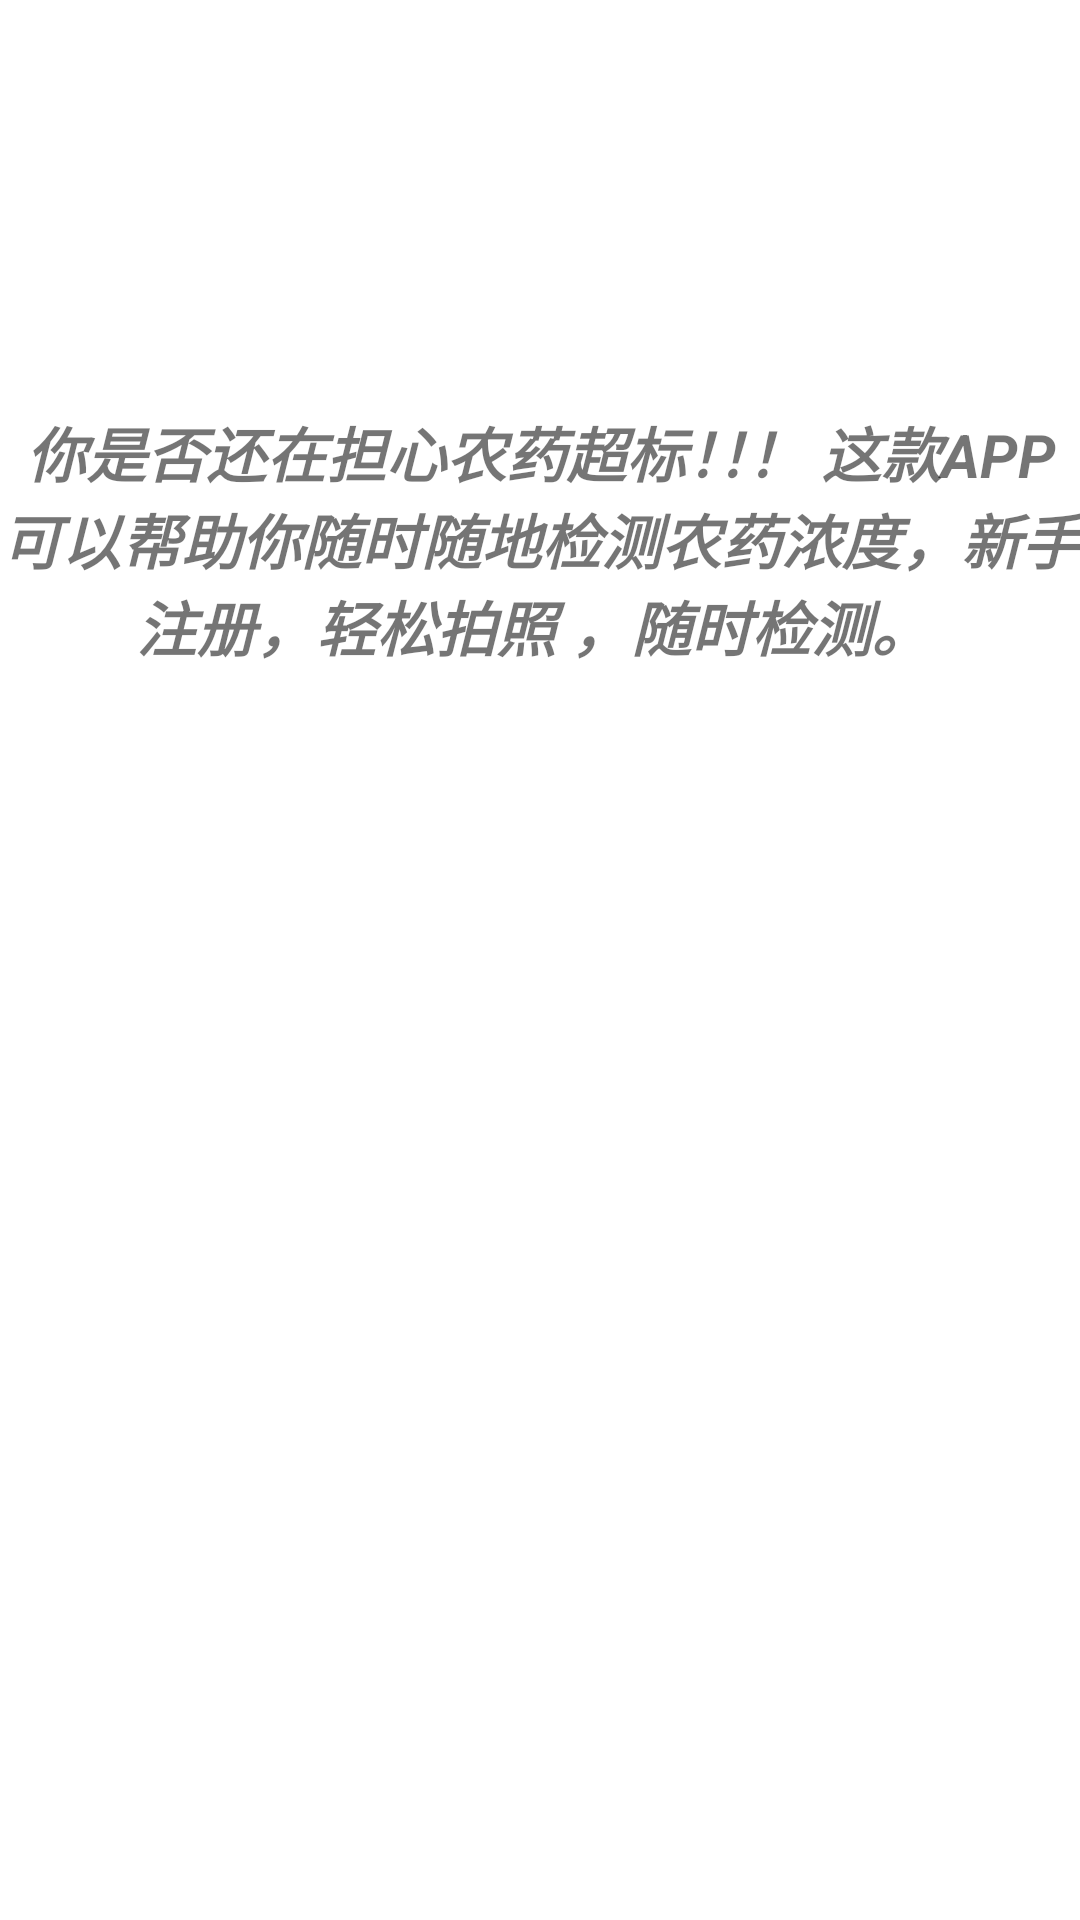

Produce the Android XML layout that renders to this screen, including the resource entries it uses.
<!-- AndroidManifest.xml: application theme Theme.UnionPplication -->
<!-- res/layout/activity_use_intro.xml -->
<?xml version="1.0" encoding="utf-8"?>
<androidx.constraintlayout.widget.ConstraintLayout xmlns:android="http://schemas.android.com/apk/res/android"
    xmlns:app="http://schemas.android.com/apk/res-auto"
    xmlns:tools="http://schemas.android.com/tools"
    android:layout_width="match_parent"
    android:layout_height="match_parent"
    tools:context=".Use_introActivity">

    <androidx.constraintlayout.widget.Guideline
        android:id="@+id/guideline8"
        android:layout_width="wrap_content"
        android:layout_height="wrap_content"
        android:orientation="horizontal"
        app:layout_constraintGuide_begin="136dp" />

    <androidx.constraintlayout.widget.Guideline
        android:id="@+id/guideline9"
        android:layout_width="wrap_content"
        android:layout_height="wrap_content"
        android:orientation="horizontal"
        app:layout_constraintGuide_begin="497dp" />

    <TextView
        android:id="@+id/textView2"
        android:layout_width="0dp"
        android:layout_height="0dp"
        android:text="你是否还在担心农药超标！！！ 这款app可以帮助你随时随地检测农药浓度，新手注册，轻松拍照 ，随时检测。 "
        android:textAlignment="center"
        android:textAllCaps="true"
        android:textSize="20sp"
        android:textStyle="bold|italic"
        app:layout_constraintBottom_toTopOf="@+id/guideline9"
        app:layout_constraintEnd_toEndOf="parent"
        app:layout_constraintStart_toStartOf="parent"
        app:layout_constraintTop_toTopOf="@+id/guideline8" />
</androidx.constraintlayout.widget.ConstraintLayout>
<!-- resources referenced by this layout -->
<resources>
  <style name="Theme.UnionPplication" parent="Theme.MaterialComponents.DayNight.DarkActionBar">
          
          <item name="colorPrimary">@color/colorPrimary</item>
          <item name="colorPrimaryVariant">@color/colorPrimaryDark</item>
          <item name="colorOnPrimary">@color/white</item>
          
          <item name="colorSecondary">@color/teal_200</item>
          <item name="colorSecondaryVariant">@color/teal_700</item>
          <item name="colorOnSecondary">@color/black</item>
          
          <item name="android:statusBarColor" tools:targetApi="l">?attr/colorPrimaryVariant</item>
          
      </style>
  <color name="colorPrimary">@color/purple_200</color>
  <color name="colorPrimaryDark">@color/purple_500</color>
  <color name="white">#FFFFFFFF</color>
  <color name="teal_200">#FF03DAC5</color>
  <color name="teal_700">#FF018786</color>
  <color name="black">#FF000000</color>
  <color name="purple_200">#FFBB86FC</color>
  <color name="purple_500">#FF6200EE</color>
</resources>
